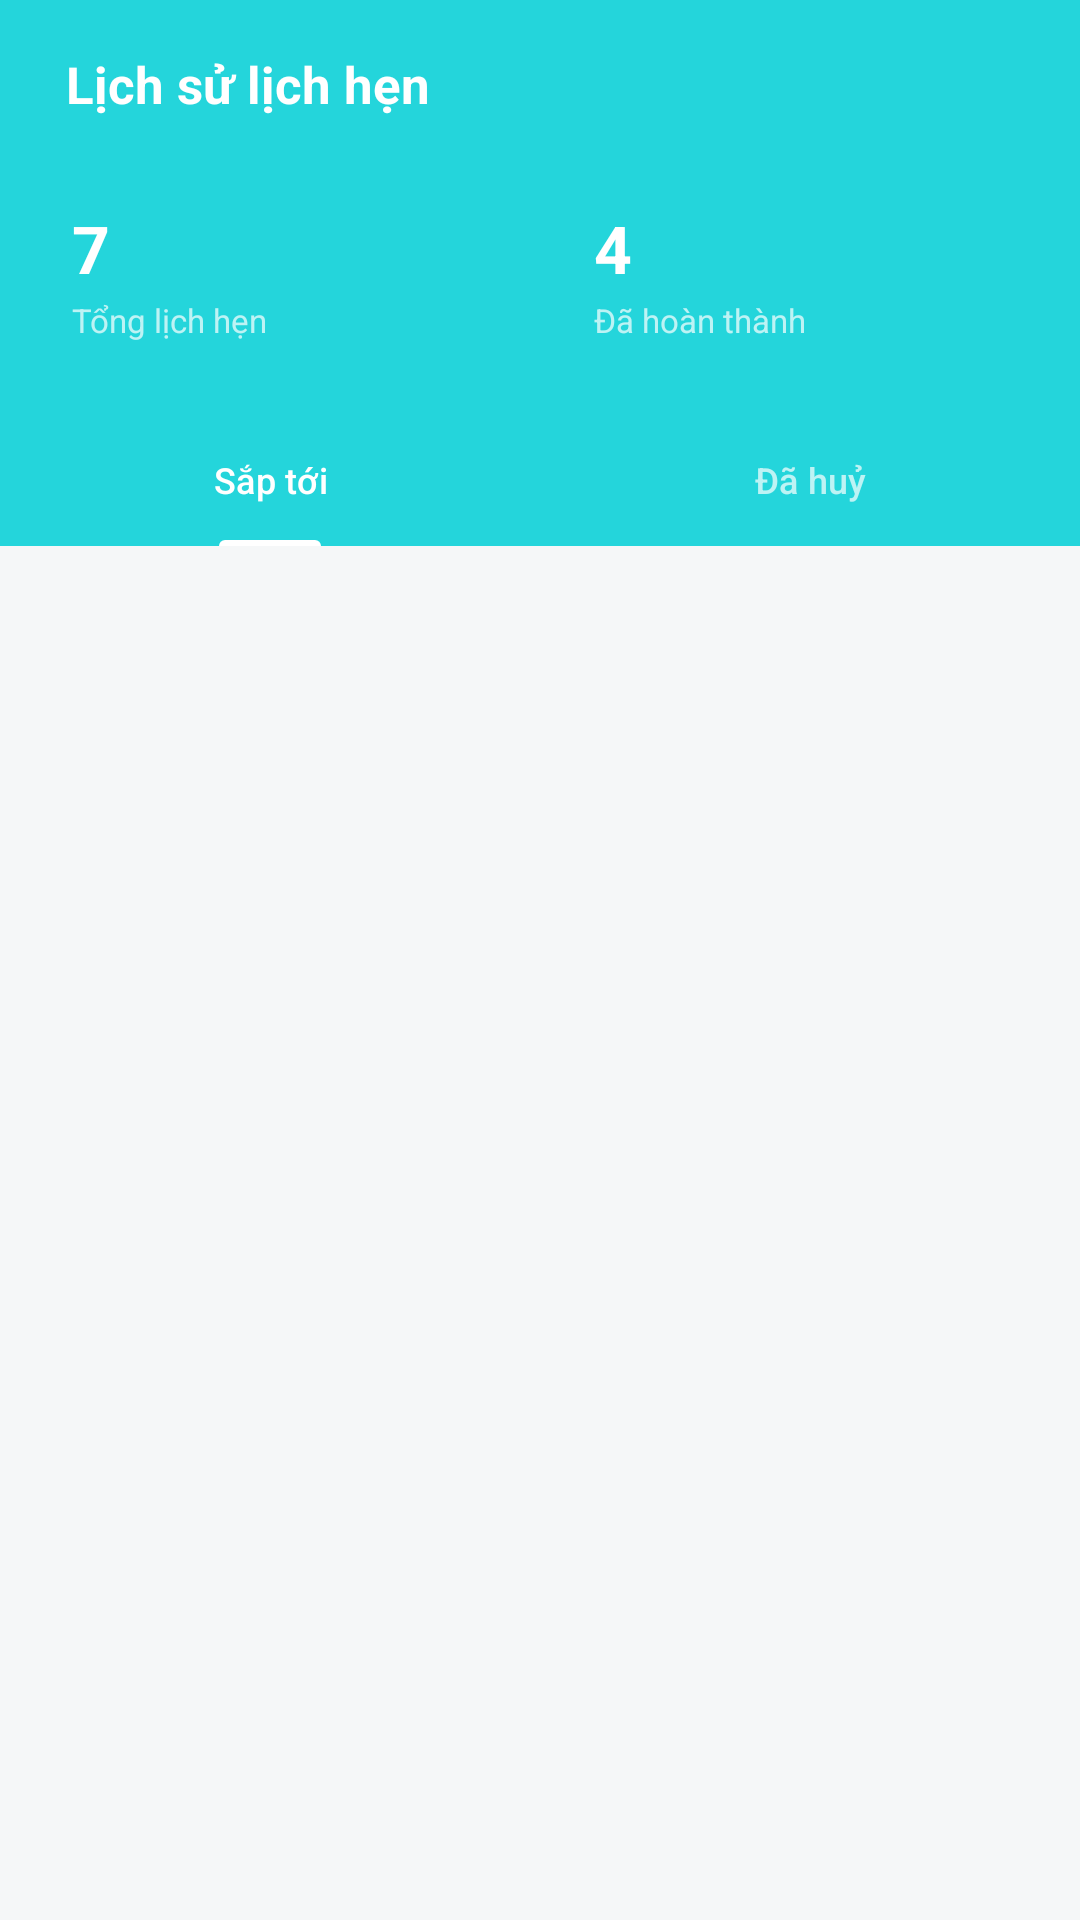

This screen was rendered from an Android layout file. Write that file and the resources it references.
<!-- AndroidManifest.xml: application theme Theme.DoctorFinder -->
<!-- res/layout/fragment_history.xml -->
<?xml version="1.0" encoding="utf-8"?>
<androidx.coordinatorlayout.widget.CoordinatorLayout
    xmlns:android="http://schemas.android.com/apk/res/android"
    xmlns:app="http://schemas.android.com/apk/res-auto"
    android:layout_width="match_parent"
    android:layout_height="match_parent"
    android:background="@color/bg_page">

    <com.google.android.material.appbar.AppBarLayout
        android:id="@+id/appBarLayout"
        android:layout_width="match_parent"
        android:layout_height="wrap_content"
        android:background="@color/brand_primary"
        app:elevation="0dp">

        
        <LinearLayout
            android:layout_width="match_parent"
            android:layout_height="56dp"
            android:orientation="horizontal"
            android:gravity="center_vertical"
            android:paddingStart="12dp"
            android:paddingEnd="16dp">










            <TextView
                android:layout_width="0dp"
                android:layout_height="wrap_content"
                android:layout_weight="1"
                android:layout_marginStart="10dp"
                android:text="Lịch sử lịch hẹn"
                android:textColor="@color/white"
                android:textSize="17sp"
                android:textStyle="bold" />

        </LinearLayout>

        
        <LinearLayout
            android:layout_width="match_parent"
            android:layout_height="wrap_content"
            android:orientation="horizontal"
            android:paddingStart="12dp"
            android:paddingEnd="12dp"
            android:paddingBottom="12dp"
            android:weightSum="2">

            <LinearLayout
                android:layout_width="0dp"
                android:layout_height="wrap_content"
                android:layout_weight="1"
                android:layout_marginEnd="6dp"
                android:orientation="vertical"
                android:background="@drawable/bg_stat_card"
                android:padding="12dp">

                <TextView
                    android:id="@+id/tvTotalCount"
                    android:layout_width="wrap_content"
                    android:layout_height="wrap_content"
                    android:text="7"
                    android:textColor="@color/white"
                    android:textSize="22sp"
                    android:textStyle="bold" />

                <TextView
                    android:layout_width="wrap_content"
                    android:layout_height="wrap_content"
                    android:text="Tổng lịch hẹn"
                    android:textColor="@color/white_70"
                    android:textSize="11sp"
                    android:layout_marginTop="2dp" />

            </LinearLayout>

            <LinearLayout
                android:layout_width="0dp"
                android:layout_height="wrap_content"
                android:layout_weight="1"
                android:layout_marginStart="6dp"
                android:orientation="vertical"
                android:background="@drawable/bg_stat_card"
                android:padding="12dp">

                <TextView
                    android:id="@+id/tvDoneCount"
                    android:layout_width="wrap_content"
                    android:layout_height="wrap_content"
                    android:text="4"
                    android:textColor="@color/white"
                    android:textSize="22sp"
                    android:textStyle="bold" />

                <TextView
                    android:layout_width="wrap_content"
                    android:layout_height="wrap_content"
                    android:text="Đã hoàn thành"
                    android:textColor="@color/white_70"
                    android:textSize="11sp"
                    android:layout_marginTop="2dp" />

            </LinearLayout>

        </LinearLayout>

        
        <com.google.android.material.tabs.TabLayout
            android:id="@+id/tabLayout"
            android:layout_width="match_parent"
            android:layout_height="44dp"
            android:background="@color/brand_primary"
            app:tabTextColor="@color/white_70"
            app:tabSelectedTextColor="@color/white"
            app:tabIndicatorColor="@color/white"
            app:tabIndicatorHeight="2dp"
            app:tabTextAppearance="@style/TabTextAppearance"
            app:tabRippleColor="@color/tab_ripple"
            app:tabMode="fixed"
            app:tabGravity="fill">






            <com.google.android.material.tabs.TabItem
                android:layout_width="wrap_content"
                android:layout_height="wrap_content"
                android:text="Sắp tới" />

            <com.google.android.material.tabs.TabItem
                android:layout_width="wrap_content"
                android:layout_height="wrap_content"
                android:text="Đã huỷ" />






        </com.google.android.material.tabs.TabLayout>

    </com.google.android.material.appbar.AppBarLayout>

    
    <androidx.core.widget.NestedScrollView
        android:layout_width="match_parent"
        android:layout_height="match_parent"
        app:layout_behavior="@string/appbar_scrolling_view_behavior"
        android:fillViewport="true">

        <LinearLayout
            android:layout_width="match_parent"
            android:layout_height="wrap_content"
            android:orientation="vertical">

            
            <androidx.recyclerview.widget.RecyclerView
                android:id="@+id/rvAppointments"
                android:layout_width="match_parent"
                android:layout_height="wrap_content"
                android:nestedScrollingEnabled="false"
                android:paddingStart="12dp"
                android:paddingEnd="12dp"
                android:paddingBottom="16dp"
                android:clipToPadding="false" />

        </LinearLayout>

    </androidx.core.widget.NestedScrollView>

</androidx.coordinatorlayout.widget.CoordinatorLayout>
<!-- resources referenced by this layout -->
<resources>
  <color name="bg_page">#F5F7F8</color>
  <color name="brand_primary">#24D5DB</color>
  <color name="tab_ripple">#33FFFFFF</color>
  <color name="white">#FFFFFF</color>
  <color name="white_70">#B3FFFFFF</color>
  <style name="TabTextAppearance" parent="TextAppearance.Design.Tab">
          <item name="android:textSize">12sp</item>
          <item name="android:textAllCaps">false</item>
          <item name="textAllCaps">false</item>
      </style>
  <style name="Theme.DoctorFinder" parent="Theme.Material3.Light.NoActionBar">
          
          <item name="colorPrimary">@color/purple_500</item>
          <item name="colorPrimaryVariant">@color/purple_700</item>
          <item name="colorOnPrimary">@color/white</item>
          
          <item name="colorSecondary">@color/teal_200</item>
          <item name="colorSecondaryVariant">@color/teal_700</item>
          <item name="colorOnSecondary">@color/black</item>
          
          <item name="android:statusBarColor">?attr/colorPrimaryVariant</item>
          
      </style>
  <color name="purple_500">#FF6200EE</color>
  <color name="purple_700">#FF3700B3</color>
  <color name="teal_200">#FF03DAC5</color>
  <color name="teal_700">#FF018786</color>
  <color name="black">#000000</color>
</resources>
